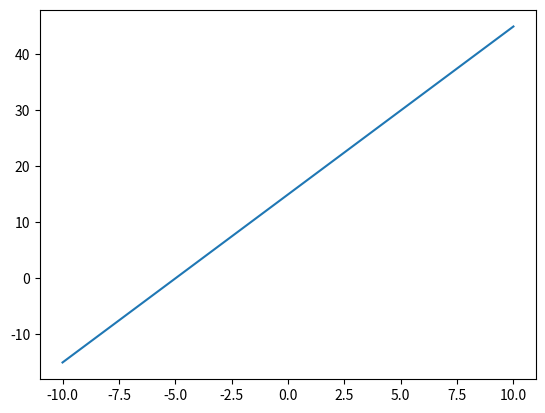

The script that saved this image:

import numpy as np
import matplotlib.pyplot as plt

def ütle_tere(kordused):
    print(kordused*"Tere!")

#ütle_tere(10)

def funk1(x):
    y=3*x+15
    return y

def funk2(x):
    return 3*x+15

#funk1(-10)
#print(funk2(-10), funk2(-5), funk2(0), funk2(5), funk2(10))

x_1 = np.arange(-10, 11, 5) #Loome massiivi, kus (algus, lõpp, samm). 
# NB! "LÕPP" on väljaarvatud. Sellepärast on 10 asemel ka 11.
# Kui 11 asemel oleks hoopis 10, siis ta jääks 10 peal küll pidama, aga seda välja ta ei trükkiks.

print("X-id: ", x_1) # Siin trükkime massiivid välja. Ehk X-i väärtustega massiiv. (matemaatikas tuntud kui väärtuste tabel)
print("Y-id: ", funk2(x_1)) # Siin trükkime funktsiooni, ehk Y-i väärtustega massiivi.

plt.plot(x_1, funk2(x_1)) # See on matplotlib moodulist graafika joonestamiseks meetod. Põhjalikumalt uurime seda kunagi hiljem. Iseseisvaks uurimiseks Googelda: Matplotlib
